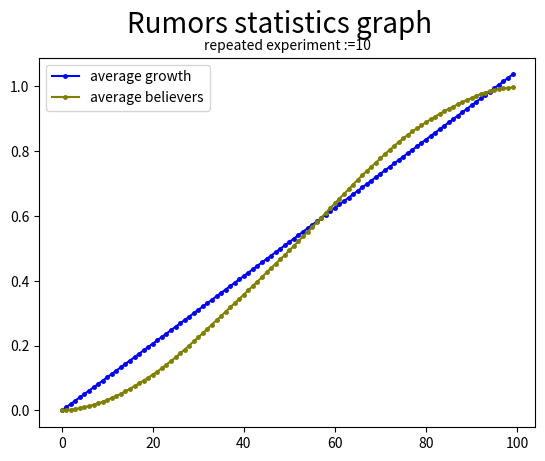

Here is the Python script that generated this plot:
import numpy as np
import matplotlib.pyplot as plt


def plot_experiment(growth, believers, times=None, size=None):
    if size is None:
        size = len(growth)
    plt.plot(np.arange(0, size), growth, label="average growth", color='blue', marker=".", markersize=5)
    plt.plot(np.arange(0, size), believers, label="average believers", color='olive', marker=".", markersize=5)

    plt.legend()
    plt.title(f"repeated experiment :={times}", fontsize=10)
    plt.suptitle("Rumors statistics graph", fontsize=20)
    plt.show()


if __name__ == '__main__':
    # TODO- growth is just a moq here.
    average_growth = np.power(np.arange(0, 100), 1.01) / 100
    average_believers_per_turn = [0.00052, 0.0013399999999999998, 0.00268, 0.00455, 0.00704, 0.01003,
                                  0.013519999999999999, 0.01736, 0.02201,
                                  0.026970000000000004, 0.03252, 0.038470000000000004, 0.044649999999999995,
                                  0.05136999999999999, 0.05887,
                                  0.06677000000000001, 0.07504000000000001, 0.08354999999999999, 0.09246,
                                  0.10127000000000001,
                                  0.11062999999999998, 0.12023999999999999, 0.13036, 0.14139, 0.15233000000000002,
                                  0.16376000000000002,
                                  0.17584, 0.18788, 0.20019, 0.21336, 0.22606, 0.23893, 0.2519, 0.26515000000000005,
                                  0.27843, 0.2913,
                                  0.30483000000000005, 0.31804, 0.33131000000000005, 0.34450000000000003, 0.35773,
                                  0.37124999999999997,
                                  0.38476, 0.39785999999999994, 0.41176, 0.42595, 0.43986000000000003,
                                  0.4529500000000001,
                                  0.4663899999999999, 0.47969999999999996, 0.49367, 0.50809, 0.52227,
                                  0.5368200000000001, 0.55128,
                                  0.5659099999999999, 0.57995, 0.59457, 0.60962, 0.6247699999999999, 0.63929,
                                  0.6537300000000001, 0.66783,
                                  0.68256, 0.69709, 0.7115, 0.72567, 0.7389300000000001, 0.7516200000000001, 0.76493,
                                  0.77789, 0.79091,
                                  0.8038000000000001, 0.81587, 0.82774, 0.8390599999999999, 0.85025, 0.8609399999999999,
                                  0.8703999999999998,
                                  0.8796700000000002, 0.88918, 0.8979500000000001, 0.9065700000000001, 0.91519,
                                  0.9228900000000001, 0.9301,
                                  0.93743, 0.9446900000000001, 0.95137, 0.9575699999999999, 0.9638899999999999, 0.97008,
                                  0.97589, 0.98079,
                                  0.98486, 0.9887, 0.99153, 0.99375, 0.99526, 0.99656]
    plot_experiment(growth=average_growth, believers=average_believers_per_turn,times=10)
